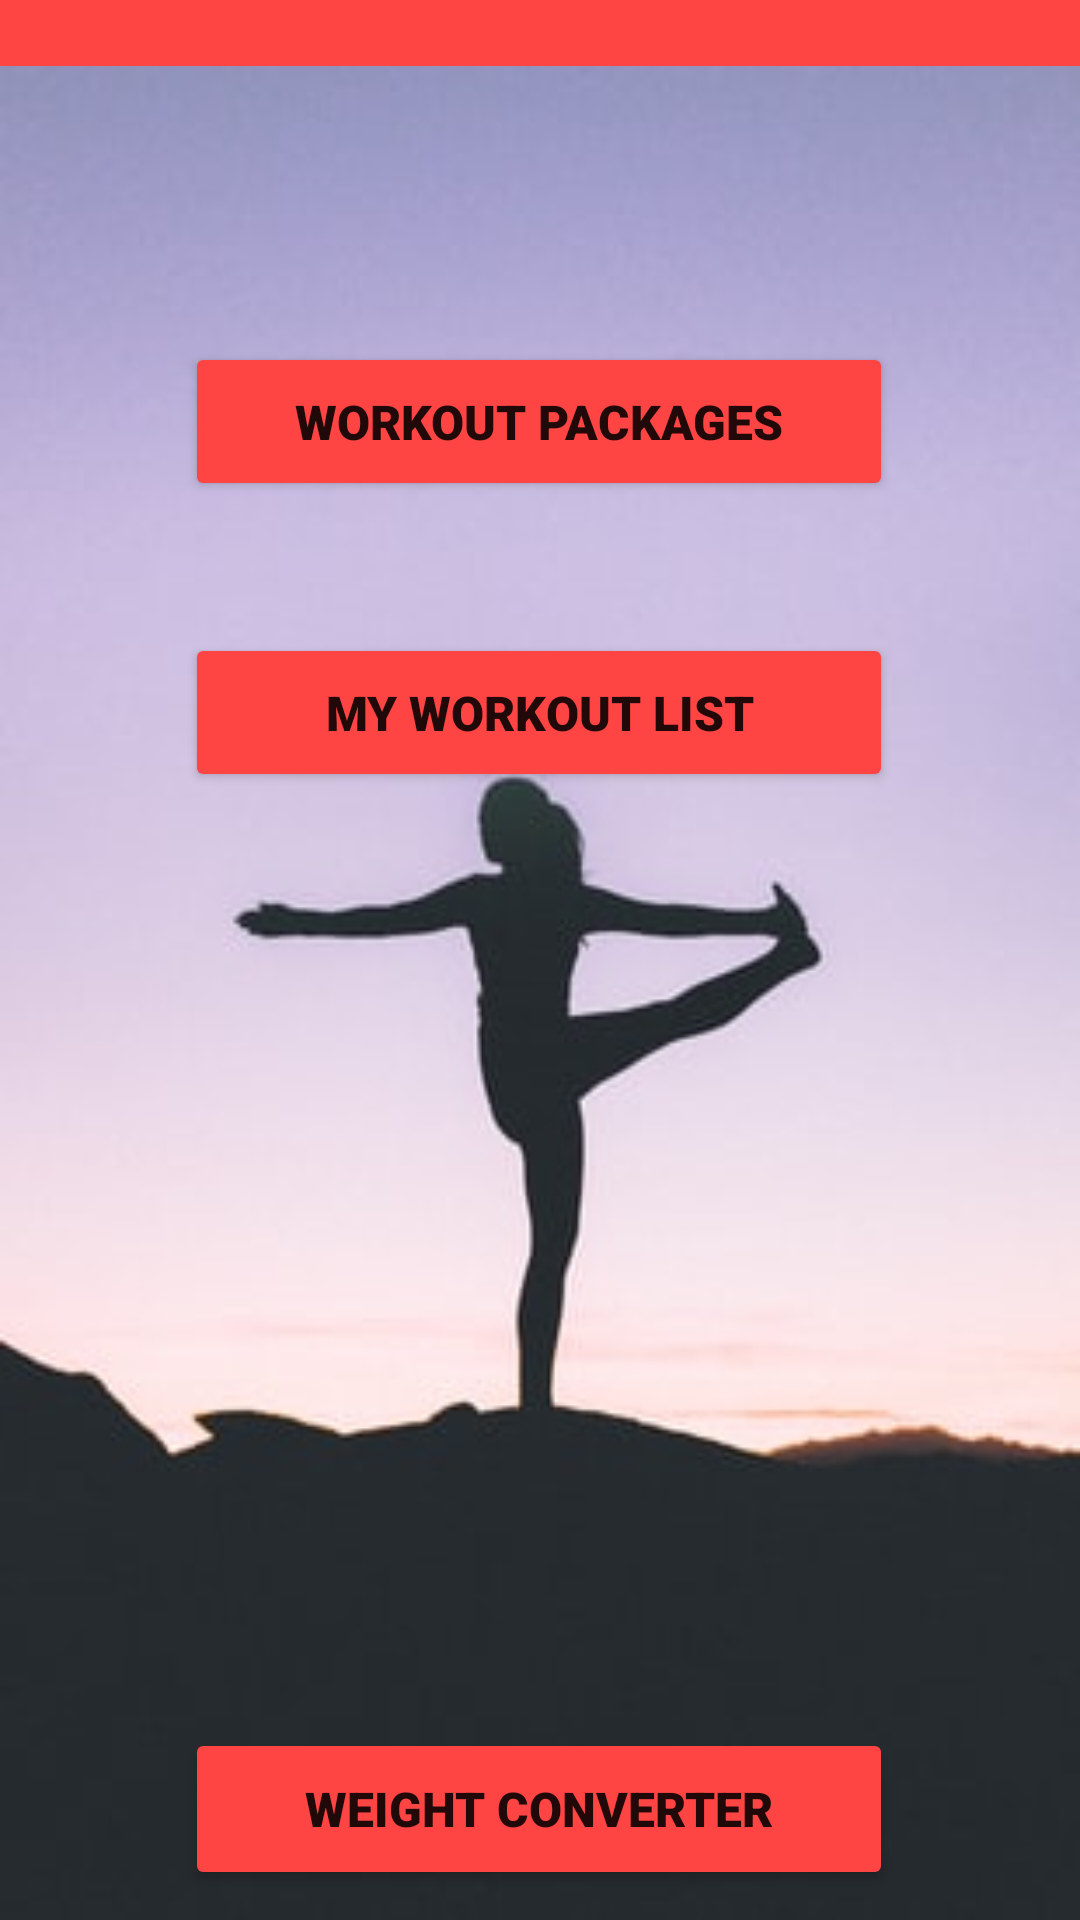

Android layout source for this screen:
<!-- AndroidManifest.xml: application theme Theme.PowerWomenNewNew -->
<!-- res/layout/activity_home2.xml -->
<?xml version="1.0" encoding="utf-8"?>
<androidx.constraintlayout.widget.ConstraintLayout xmlns:android="http://schemas.android.com/apk/res/android"
    xmlns:app="http://schemas.android.com/apk/res-auto"
    xmlns:tools="http://schemas.android.com/tools"
    android:layout_width="match_parent"
    android:layout_height="match_parent"
    android:background="@drawable/app"
    tools:context=".Home2">

    <TextView
        android:id="@+id/textView18"
        android:layout_width="411dp"
        android:layout_height="22dp"
        android:background="@android:color/holo_red_light"
        app:layout_constraintEnd_toEndOf="parent"
        app:layout_constraintHorizontal_bias="1.0"
        app:layout_constraintStart_toStartOf="parent"
        app:layout_constraintTop_toTopOf="parent" />

    <Button
        android:id="@+id/home_btn2"
        android:layout_width="236dp"
        android:layout_height="53dp"
        android:layout_marginTop="44dp"
        android:fontFamily="sans-serif-black"
        android:text="MY WORKOUT LIST"
        android:textSize="16sp"
        app:backgroundTint="@android:color/holo_red_light"
        app:layout_constraintEnd_toEndOf="parent"
        app:layout_constraintHorizontal_bias="0.497"
        app:layout_constraintStart_toStartOf="parent"
        app:layout_constraintTop_toBottomOf="@+id/home_btn1" />

    <Button
        android:id="@+id/home_btn1"
        android:layout_width="236dp"
        android:layout_height="53dp"
        android:layout_marginTop="92dp"
        android:fontFamily="sans-serif-black"
        android:text="WORKOUT PACKAGES"
        android:textSize="16sp"
        app:backgroundTint="@android:color/holo_red_light"
        app:layout_constraintEnd_toEndOf="parent"
        app:layout_constraintHorizontal_bias="0.497"
        app:layout_constraintStart_toStartOf="parent"
        app:layout_constraintTop_toBottomOf="@+id/textView18" />

    <Button
        android:id="@+id/home_btn3"
        android:layout_width="236dp"
        android:layout_height="54dp"
        android:layout_marginTop="312dp"
        android:fontFamily="sans-serif-black"
        android:text="WEIGHT CONVERTER"
        android:textSize="16sp"
        app:backgroundTint="@android:color/holo_red_light"
        app:layout_constraintEnd_toEndOf="parent"
        app:layout_constraintHorizontal_bias="0.497"
        app:layout_constraintStart_toStartOf="parent"
        app:layout_constraintTop_toBottomOf="@+id/home_btn2" />

</androidx.constraintlayout.widget.ConstraintLayout>
<!-- resources referenced by this layout -->
<resources>
  <!-- drawable app: jpg bitmap (drawable, 13517 bytes) -->
  <style name="Theme.PowerWomenNewNew" parent="Theme.MaterialComponents.DayNight.DarkActionBar">
          
          <item name="colorPrimary">@color/purple_500</item>
          <item name="colorPrimaryVariant">@color/purple_700</item>
          <item name="colorOnPrimary">@color/white</item>
          
          <item name="colorSecondary">@color/teal_200</item>
          <item name="colorSecondaryVariant">@color/teal_700</item>
          <item name="colorOnSecondary">@color/black</item>
          
          <item name="android:statusBarColor" tools:targetApi="l">?attr/colorPrimaryVariant</item>
          
      </style>
  <color name="purple_500">#E91E63</color>
  <color name="purple_700">#2196F3</color>
  <color name="white">#FFFFFF</color>
  <color name="teal_200">#FF03DAC5</color>
  <color name="teal_700">#FF018786</color>
  <color name="black">#000000</color>
</resources>
